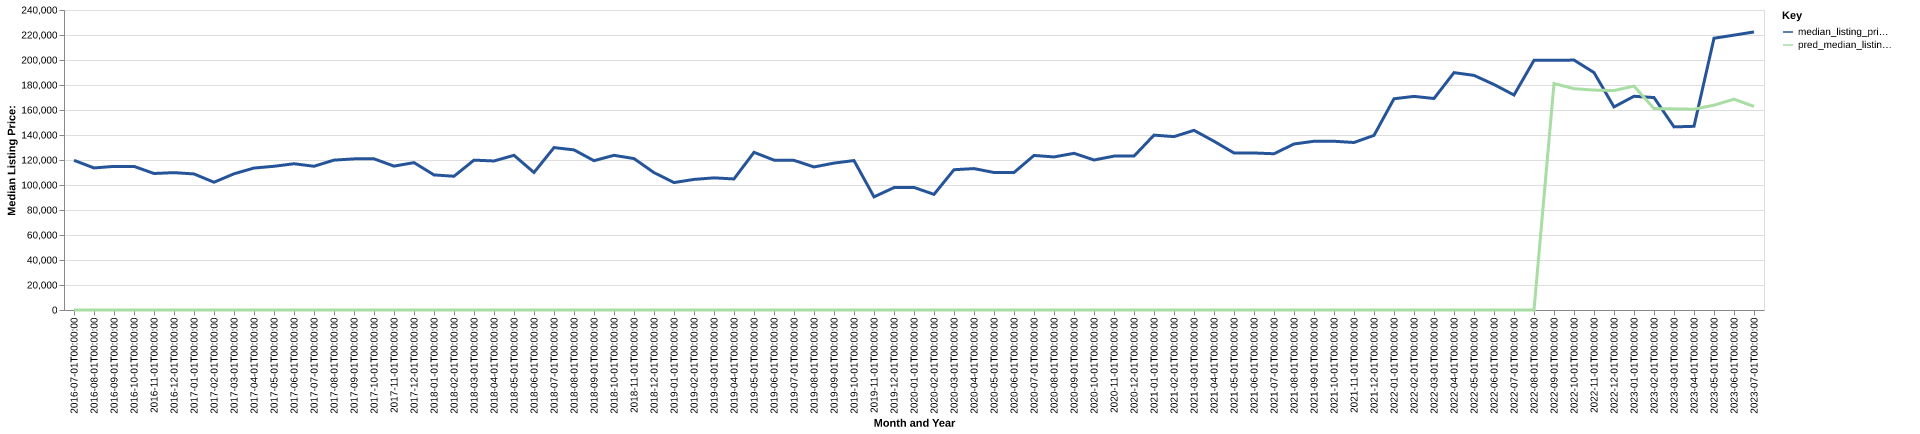

The file beside this chart, header and first rows:
date, time_idx, median_listing_price, thirty_year_interest_rate_five, month, county_name, active_listing_count, median_days_on_market, pred_median_listing_price, month_year
2016-07-01, 0, 119748, 3.72, 7, Lewistown, PA, 144.0, 93.0, 0, Jul-2016
2016-08-01, 1, 113650, 3.73, 8, Lewistown, PA, 147.0, 91.0, 0, Aug-2016
2016-09-01, 2, 114900, 3.66, 9, Lewistown, PA, 154.0, 91.0, 0, Sep-2016
2016-10-01, 3, 114900, 3.64, 10, Lewistown, PA, 152.0, 82.0, 0, Oct-2016
2016-11-01, 4, 109200, 3.66, 11, Lewistown, PA, 147.0, 78.0, 0, Nov-2016
2016-12-01, 5, 109900, 3.48, 12, Lewistown, PA, 136.0, 96.0, 0, Dec-2016
2017-01-01, 6, 108850, 3.45, 1, Lewistown, PA, 129.0, 91.0, 0, Jan-2017
2017-02-01, 7, 102200, 3.5, 2, Lewistown, PA, 126.0, 105.0, 0, Feb-2017
2017-03-01, 8, 108950, 3.52, 3, Lewistown, PA, 132.0, 106.0, 0, Mar-2017
2017-04-01, 9, 113575, 4.03, 4, Lewistown, PA, 126.0, 74.0, 0, Apr-2017
2017-05-01, 10, 114975, 4.32, 5, Lewistown, PA, 137.0, 70.0, 0, May-2017
2017-06-01, 11, 117000, 4.2, 6, Lewistown, PA, 141.0, 74.0, 0, Jun-2017
2017-07-01, 12, 115000, 4.19, 7, Lewistown, PA, 151.0, 83.0, 0, Jul-2017
2017-08-01, 13, 119900, 4.3, 8, Lewistown, PA, 145.0, 86.0, 0, Aug-2017
2017-09-01, 14, 120900, 4.1, 9, Lewistown, PA, 150.0, 91.0, 0, Sep-2017
2017-10-01, 15, 120950, 4.05, 10, Lewistown, PA, 149.0, 90.0, 0, Oct-2017
2017-11-01, 16, 115100, 3.94, 11, Lewistown, PA, 144.0, 88.0, 0, Nov-2017
2017-12-01, 17, 117900, 4.03, 12, Lewistown, PA, 133.0, 89.0, 0, Dec-2017
2018-01-01, 18, 108075, 3.93, 1, Lewistown, PA, 146.0, 86.0, 0, Jan-2018
2018-02-01, 19, 107000, 3.83, 2, Lewistown, PA, 160.0, 82.0, 0, Feb-2018
2018-03-01, 20, 119900, 3.94, 3, Lewistown, PA, 155.0, 94.0, 0, Mar-2018
2018-04-01, 21, 119225, 3.95, 4, Lewistown, PA, 143.0, 96.0, 0, Apr-2018
2018-05-01, 22, 123750, 3.99, 5, Lewistown, PA, 131.0, 102.0, 0, May-2018
2018-06-01, 23, 110000, 4.15, 6, Lewistown, PA, 133.0, 101.0, 0, Jun-2018
2018-07-01, 24, 129925, 4.4, 7, Lewistown, PA, 126.0, 97.0, 0, Jul-2018
2018-08-01, 25, 128100, 4.46, 8, Lewistown, PA, 129.0, 87.0, 0, Aug-2018
2018-09-01, 26, 119450, 4.58, 9, Lewistown, PA, 131.0, 87.0, 0, Sep-2018
2018-10-01, 27, 123750, 4.66, 10, Lewistown, PA, 129.0, 68.0, 0, Oct-2018
2018-11-01, 28, 121125, 4.62, 11, Lewistown, PA, 134.0, 75.0, 0, Nov-2018
2018-12-01, 29, 109900, 4.54, 12, Lewistown, PA, 128.0, 82.0, 0, Dec-2018
2019-01-01, 30, 101950, 4.6, 1, Lewistown, PA, 140.0, 100.0, 0, Jan-2019
2019-02-01, 31, 104475, 4.72, 2, Lewistown, PA, 131.0, 116.0, 0, Feb-2019
2019-03-01, 32, 105714, 4.9, 3, Lewistown, PA, 126.0, 116.0, 0, Mar-2019
2019-04-01, 33, 104839, 4.94, 4, Lewistown, PA, 110.0, 109.0, 0, Apr-2019
2019-05-01, 34, 126150, 4.75, 5, Lewistown, PA, 101.0, 73.0, 0, May-2019
2019-06-01, 35, 119900, 4.51, 6, Lewistown, PA, 97.0, 77.0, 0, Jun-2019
2019-07-01, 36, 119725, 4.41, 7, Lewistown, PA, 108.0, 62.0, 0, Jul-2019
2019-08-01, 37, 114445, 4.41, 8, Lewistown, PA, 106.0, 72.0, 0, Aug-2019
2019-09-01, 38, 117514, 4.2, 9, Lewistown, PA, 102.0, 79.0, 0, Sep-2019
2019-10-01, 39, 119559, 4.14, 10, Lewistown, PA, 97.0, 86.0, 0, Oct-2019
2019-11-01, 40, 90500, 3.84, 11, Lewistown, PA, 92.0, 67.0, 0, Nov-2019
2019-12-01, 41, 97925, 3.81, 12, Lewistown, PA, 87.0, 82.0, 0, Dec-2019
2020-01-01, 42, 98075, 3.75, 1, Lewistown, PA, 72.0, 96.0, 0, Jan-2020
2020-02-01, 43, 92500, 3.73, 2, Lewistown, PA, 64.0, 87.0, 0, Feb-2020
2020-03-01, 44, 112225, 3.78, 3, Lewistown, PA, 68.0, 59.0, 0, Mar-2020
2020-04-01, 45, 113125, 3.75, 4, Lewistown, PA, 67.0, 73.0, 0, Apr-2020
2020-05-01, 46, 110000, 3.74, 5, Lewistown, PA, 62.0, 87.0, 0, May-2020
2020-06-01, 47, 110000, 3.72, 6, Lewistown, PA, 67.0, 62.0, 0, Jun-2020
2020-07-01, 48, 123650, 3.49, 7, Lewistown, PA, 62.0, 48.0, 0, Jul-2020
2020-08-01, 49, 122450, 3.65, 8, Lewistown, PA, 53.0, 60.0, 0, Aug-2020
2020-09-01, 50, 125350, 3.33, 9, Lewistown, PA, 51.0, 60.0, 0, Sep-2020
2020-10-01, 51, 120000, 3.28, 10, Lewistown, PA, 49.0, 58.0, 0, Oct-2020
2020-11-01, 52, 123118, 3.21, 11, Lewistown, PA, 43.0, 48.0, 0, Nov-2020
2020-12-01, 53, 123118, 3.07, 12, Lewistown, PA, 35.0, 75.0, 0, Dec-2020
2021-01-01, 54, 139900, 2.99, 1, Lewistown, PA, 34.0, 84.0, 0, Jan-2021
2021-02-01, 55, 138700, 2.93, 2, Lewistown, PA, 34.0, 90.0, 0, Feb-2021
2021-03-01, 56, 143725, 2.88, 3, Lewistown, PA, 28.0, 54.0, 0, Mar-2021
2021-04-01, 57, 135000, 2.84, 4, Lewistown, PA, 25.0, 40.0, 0, Apr-2021
2021-05-01, 58, 125618, 2.71, 5, Lewistown, PA, 26.0, 29.0, 0, May-2021
2021-06-01, 59, 125618, 2.79, 6, Lewistown, PA, 27.0, 35.0, 0, Jun-2021
... 25 more rows
